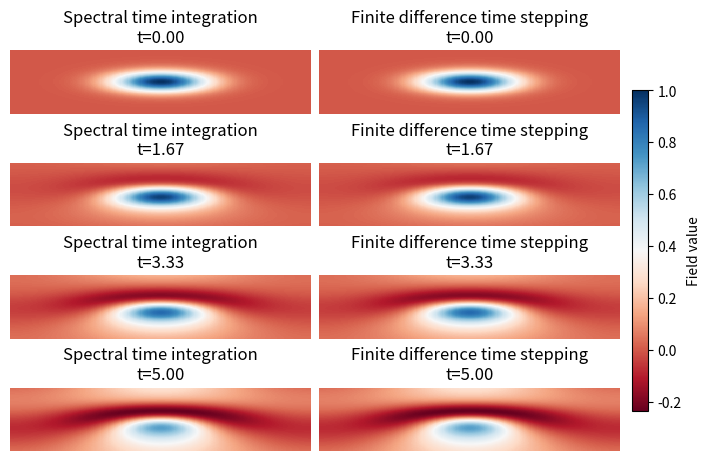

Python code for this plot:
import numpy as np
import matplotlib.pyplot as plt

# Parameters
L = 2*np.pi
N = 256
dx = L / N
dy = L / N
dt = 0.01
tmax = 5.0
v_star = 1.0

# Grid
x = np.linspace(0, L, N, endpoint=False)
y = np.linspace(0, L, N, endpoint=False)
X, Y = np.meshgrid(x, y)

# Wavenumbers for FFT
kx = np.fft.fftfreq(N, d=dx)*2*np.pi
ky = np.fft.fftfreq(N, d=dy)*2*np.pi
KX, KY = np.meshgrid(kx, ky)
k2 = KX**2 + KY**2
A = -(1 + k2)

# Initial condition
phi0 = np.exp(-((X - L/2)**2 + (Y - L/2)**2) / (1)**2)
# phi0 = np.sin(2*X) * np.sin(3*Y)
# phi0 = np.sin(1.3*X) * np.sin(1.7*Y)

# Time array
times = [0.0, tmax/3, 2*tmax/3, tmax]

# Containers for snapshots
snapshots_spectral = []
snapshots_fd = []

# --- SPECTRAL TIME INTEGRATION ---
phi_hat0 = np.fft.fft2(phi0)

for t in times:
    phase = np.exp(-1j * v_star * KY * t / A)
    phi_hat_t = phi_hat0 * phase
    phi_t = np.real(np.fft.ifft2(phi_hat_t))
    snapshots_spectral.append(phi_t)

# --- FINITE DIFFERENCE TIME STEPPING ---
phi_fd = phi0.copy()
t = 0.0
nsteps = int(tmax / dt)
output_idx = 0

while t <= tmax + 1e-8:
    # Compute q = laplacian - phi
    phi_hat = np.fft.fft2(phi_fd)
    lap_phi_hat = -k2 * phi_hat
    lap_phi = np.real(np.fft.ifft2(lap_phi_hat))
    q = lap_phi - phi_fd

    # dphi/dy by finite difference
    dphi_dy = np.roll(phi_fd, -1, axis=0) - np.roll(phi_fd, +1, axis=0)
    dphi_dy /= (2*dy)

    # Forward Euler update
    q_new = q - dt * v_star * dphi_dy

    # Solve Helmholtz equation in Fourier space
    q_new_hat = np.fft.fft2(q_new)
    phi_hat_new = q_new_hat / A
    phi_fd = np.real(np.fft.ifft2(phi_hat_new))

    # Save snapshots at the same times
    if np.isclose(t, times[output_idx], atol=dt/2):
        snapshots_fd.append(phi_fd.copy())
        output_idx += 1
        if output_idx >= len(times):
            break

    t += dt

# --- PLOT RESULTS ---




# Use subplots for better layout and automatic colorbar placement
# Set a smaller and wider figure size for better fit on screen
fig, axes = plt.subplots(len(times), 2, figsize=(7, 4.5), constrained_layout=True)

# Try to auto-center and resize the window if possible (works with some backends)
try:
    mng = plt.get_current_fig_manager()
    mng.resize(400, 600)
    mng.window.wm_geometry("+100+100")
except Exception:
    pass



# Set common color limits for all plots
vmin = min(np.min(snap) for snap in snapshots_spectral + snapshots_fd)
vmax = max(np.max(snap) for snap in snapshots_spectral + snapshots_fd)


for idx, t in enumerate(times):
    ax1 = axes[idx, 0]
    ax2 = axes[idx, 1]
    pcm1 = ax1.pcolormesh(X, Y, snapshots_spectral[idx], cmap='RdBu', shading='auto', vmin=vmin, vmax=vmax)
    ax1.set_title(f"Spectral time integration\nt={t:.2f}")
    ax1.axis('off')
    pcm2 = ax2.pcolormesh(X, Y, snapshots_fd[idx], cmap='RdBu', shading='auto', vmin=vmin, vmax=vmax)
    ax2.set_title(f"Finite difference time stepping\nt={t:.2f}")
    ax2.axis('off')

# Add a single colorbar for all plots, placed to the right
cbar = fig.colorbar(pcm2, ax=axes, location='right', shrink=0.8, label='Field value', pad=0.02)
plt.show()

# --- Compute and print error norms between methods ---

l2_norms = []
linf_norms = []

for idx in range(len(times)):
    spectral = snapshots_spectral[idx]
    fd = snapshots_fd[idx]
    diff = spectral - fd
    l2 = np.sqrt(np.mean(diff**2))
    linf = np.max(np.abs(diff))
    l2_norms.append(l2)
    linf_norms.append(linf)

mean_l2 = np.mean(l2_norms)
mean_linf = np.mean(linf_norms)

print(f"Mean L2 norm between methods: {mean_l2:.6e}")
print(f"Mean L-infinity norm between methods: {mean_linf:.6e}")
